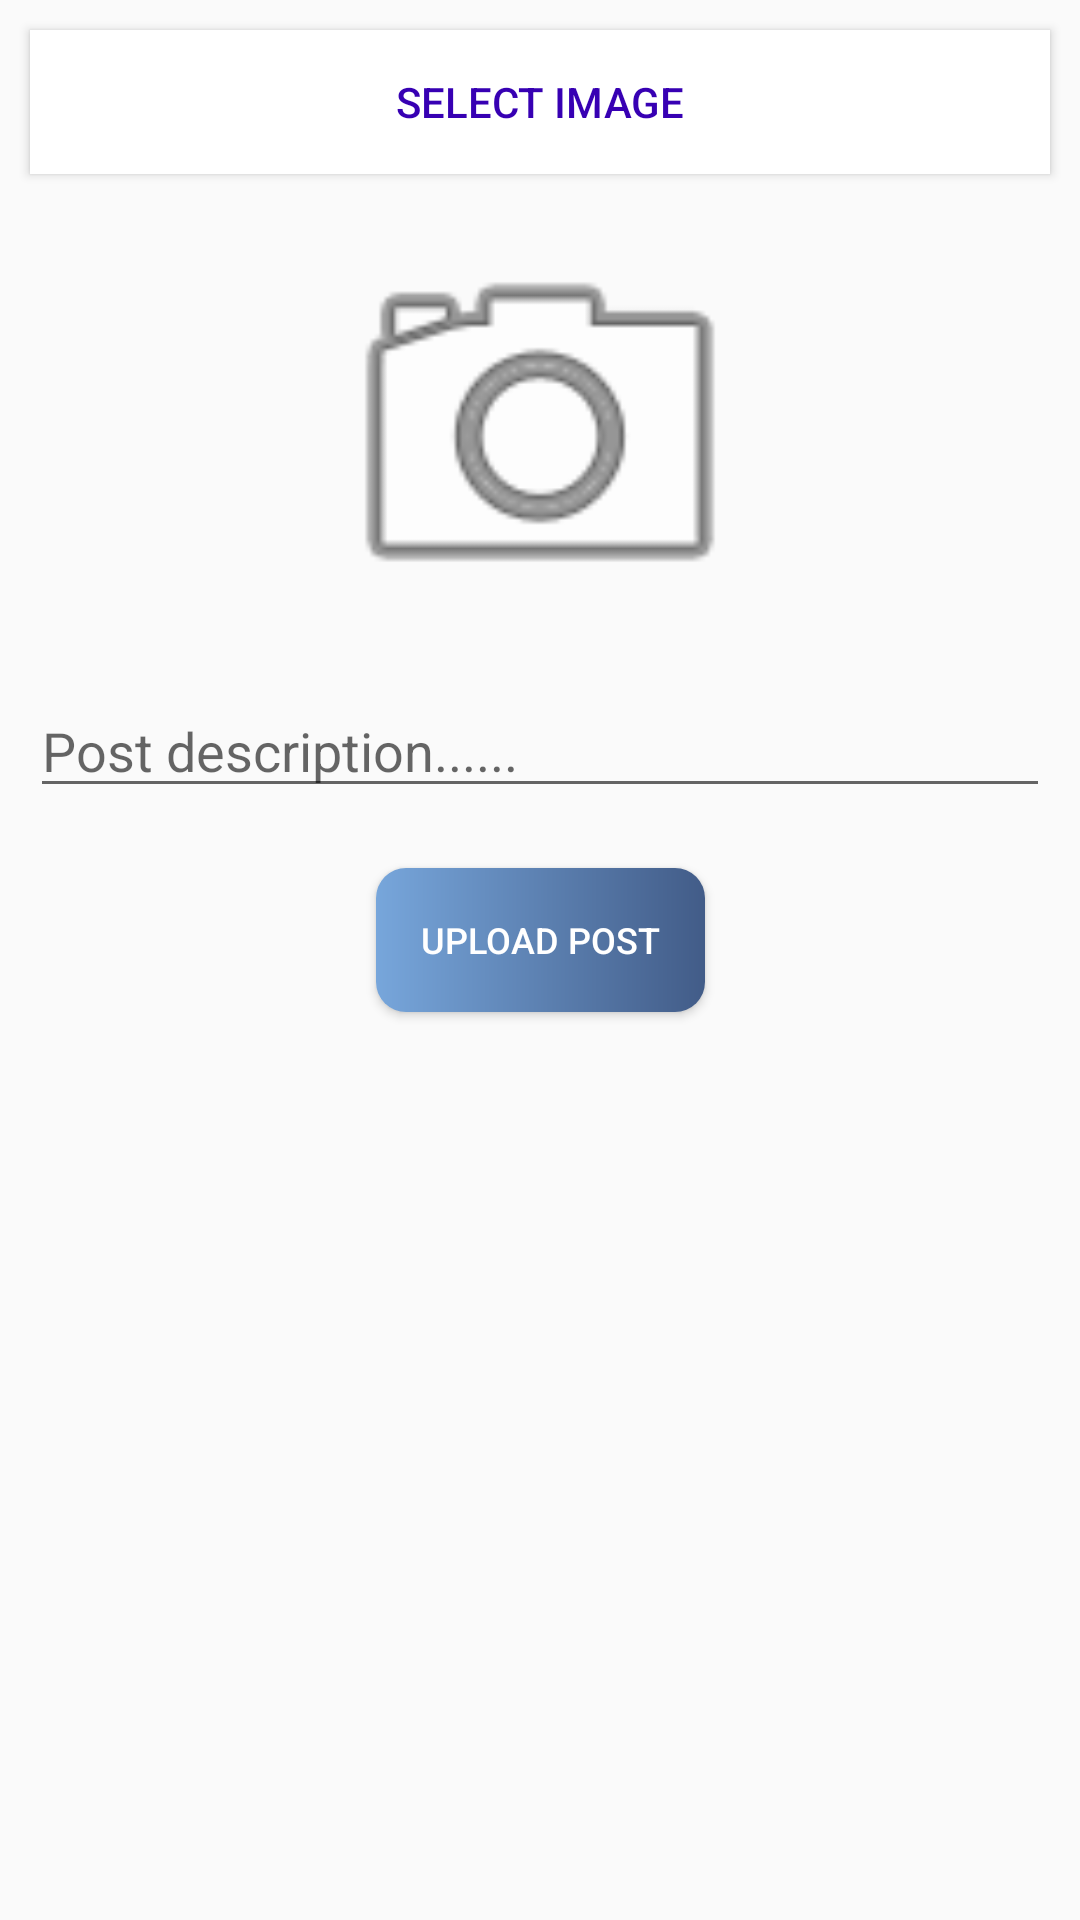

Here is an Android app screen rendered from its layout file. Give the layout XML and the strings, colors and styles it references.
<!-- AndroidManifest.xml: application theme AppTheme -->
<!-- res/layout/activity_create_post.xml -->
<?xml version="1.0" encoding="utf-8"?>
<androidx.constraintlayout.widget.ConstraintLayout xmlns:android="http://schemas.android.com/apk/res/android"
    xmlns:app="http://schemas.android.com/apk/res-auto"
    xmlns:tools="http://schemas.android.com/tools"
    android:layout_width="match_parent"
    android:layout_height="match_parent">

    <Button
        android:id="@+id/selectImg"
        android:layout_width="match_parent"
        android:layout_height="wrap_content"
        app:layout_constraintTop_toTopOf="parent"
        app:layout_constraintLeft_toLeftOf="parent"
        android:background="@color/white"
        android:layout_margin="10dp"
        android:textColor="@color/colorAccent"
        android:text="Select Image" />

    <Button
        android:id="@+id/uploadImg"
        android:layout_width="wrap_content"
        android:layout_height="wrap_content"
        app:layout_constraintTop_toBottomOf="@+id/title_edittext"
        android:layout_marginTop="20dp"
        app:layout_constraintLeft_toLeftOf="parent"
        app:layout_constraintRight_toRightOf="parent"
        android:textColor="@color/white"
        android:padding="15dp"
        android:textSize="12sp"
        android:background="@drawable/button_shape"
        android:text="Upload Post" />

    <ImageView
        android:id="@+id/imageView"
        android:layout_width="0dp"
        android:layout_height="150dp"
        android:layout_margin="10dp"
        android:src="@android:drawable/ic_menu_camera"
        app:layout_constraintTop_toBottomOf="@+id/selectImg"
        app:layout_constraintLeft_toLeftOf="parent"
        app:layout_constraintRight_toRightOf="parent" />

    <EditText
        android:id="@+id/title_edittext"
        android:layout_width="0dp"
        android:layout_height="wrap_content"
        app:layout_constraintTop_toBottomOf="@+id/imageView"
        app:layout_constraintLeft_toLeftOf="parent"
        app:layout_constraintRight_toRightOf="parent"
        android:layout_marginLeft="10dp"
        android:layout_marginRight="10dp"
        android:layout_marginTop="10dp"
        android:hint="Post description......" />

</androidx.constraintlayout.widget.ConstraintLayout>
<!-- resources referenced by this layout -->
<resources>
  <color name="colorAccent">#3700B3</color>
  <color name="white">#ffffff</color>
  <!-- drawable button_shape (drawable) -->
  <?xml version="1.0" encoding="utf-8"?>
  <shape xmlns:android="http://schemas.android.com/apk/res/android">
      <corners android:radius="10dp"/>
      <gradient
          android:type="linear"
          android:angle="0"
          android:startColor="#77A6DB"
          android:endColor="#425C88" />
  </shape>
  <style name="AppTheme" parent="Theme.AppCompat.Light.DarkActionBar">
          
          <item name="colorPrimary">@color/colorPrimary</item>
          <item name="colorPrimaryDark">@color/colorPrimaryDark</item>
          <item name="colorAccent">@color/colorAccent</item>
      </style>
  <color name="colorPrimary">#310396</color>
  <color name="colorPrimaryDark">#310396</color>
</resources>
